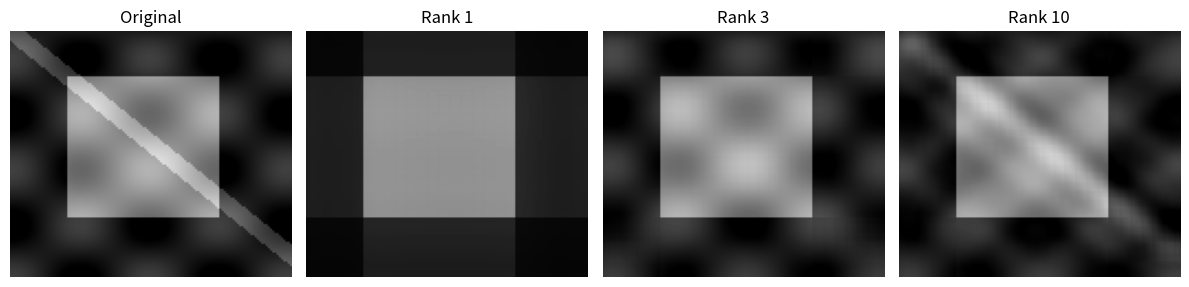
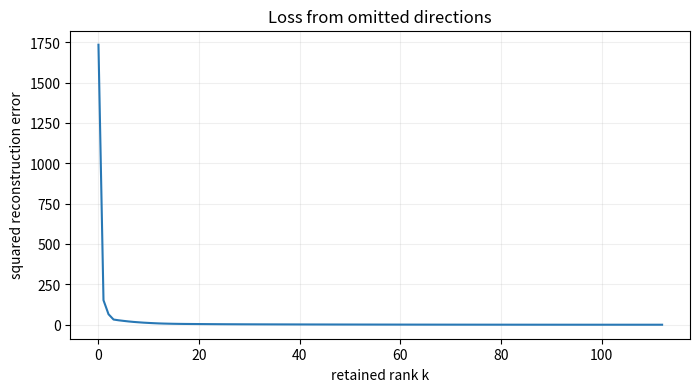

These charts were generated, in order, by the following Python code:
import numpy as np
import matplotlib.pyplot as plt


simple = np.diag([4.,1.])
U,s,Vt = np.linalg.svd(simple,full_matrices=False)
rank_one = (U[:,:1]*s[:1]) @ Vt[:1]
print('秩一近似:',rank_one,'误差平方:',np.linalg.norm(simple-rank_one,'fro')**2)
assert np.allclose(np.linalg.norm(simple-rank_one,'fro')**2,1)


rows,cols = np.mgrid[0:112,0:128]
image = (.1+.45*((rows>20)&(rows<85)&(cols>25)&(cols<95))
         +.2*(np.abs(rows-cols*.8)<5)
         +.15*np.sin(rows/8)*np.cos(cols/10))
image = np.clip(image,0,1)
U,s,Vt = np.linalg.svd(image,full_matrices=False)
print('原始数字数:',image.size,'前十个奇异值:',s[:10])


ranks = [1,3,10]
fig,axes = plt.subplots(1,4,figsize=(12,4),dpi=150)
axes[0].imshow(image,cmap='gray',vmin=0,vmax=1)
axes[0].set_title('Original')
for ax,k in zip(axes[1:],ranks):
    approximate = (U[:,:k]*s[:k]) @ Vt[:k]
    error2 = np.linalg.norm(image-approximate,'fro')**2
    tail2 = np.sum(s[k:]**2)
    assert np.allclose(error2,tail2)
    stored = k*(sum(image.shape)+1)
    print('k:',k,'平方误差:',error2,'存储数字数:',stored)
    ax.imshow(np.clip(approximate,0,1),cmap='gray',vmin=0,vmax=1)
    ax.set_title(f'Rank {k}')
for ax in axes:
    ax.axis('off')
fig.tight_layout()
plt.show()


ks = np.arange(len(s)+1)
tail = np.array([np.sum(s[k:]**2) for k in ks])
assert np.all(np.diff(tail)<=1e-10)
fig,ax = plt.subplots(figsize=(8,4),dpi=140)
ax.plot(ks,tail,color='#2878b5')
ax.set(xlabel='retained rank k',ylabel='squared reconstruction error',title='Loss from omitted directions')
ax.grid(alpha=.2)
plt.show()
